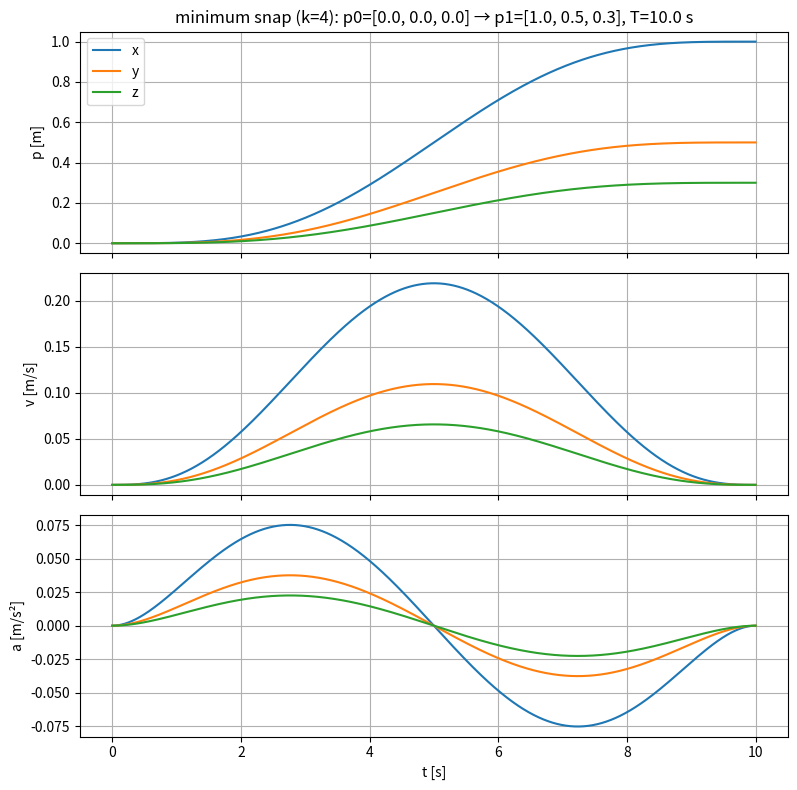

The matplotlib source for this figure:
"""
Minimum snap trajectory core (ROS-independent, numpy only).

参考: Mellinger & Kumar, "Minimum Snap Trajectory Generation and Control
for Quadrotors", ICRA 2011.

1区間の軌道を，無次元時間 τ = t/T (0〜1) の (2k-1) 次多項式で表す．
    p(τ) = Σ_i c_i τ^i   (i = 0 .. 2k-1，c_i は x, y, z の3成分を持つ)
両端で 0〜k-1 階微分（位置・速度・加速度・jerk ...）を指定して
A c = b を解き，係数 c を求める．
k = 4 なら minimum snap（7次多項式），k = 3 なら minimum jerk（5次多項式）．

第2段階（多区間）: solve_min_snap が論文 (10)(11) の QP を解く．
    経由点では位置だけを決め，1〜k 階微分は「隣の区間とつながる」だけ（free）．
    コスト H と制約 A c = b から KKT 条件の連立方程式を立てて解く．
    引数の形は sobits の generate(waypoints, segment_times, v0) にそろえてある．

sobits_intball2_gnc への組み込み: 末尾の MinSnapTrajectoryGenerator が BaseTrajectoryGenerator の
契約を満たす（import は math と numpy だけで，ROS は不要）．移動モードとしては
guidance/trajectory/min_snap_trajectory.py の MinSnapTrajectory が plan_segment_times と
solve_min_snap を呼び，trajectory_tracking_mode=static_min_snap（motion_profile: min_snap）で使われる．
"""

import math

import numpy as np


def deriv_basis(n_coef, j, tau):
    """
    Return d^j/dτ^j of [1, τ, τ², ...] for each τ (shape: (len(τ), n_coef)).

    τ^i を j 回微分すると
        d^j/dτ^j τ^i = i!/(i-j)! · τ^(i-j)   (i >= j)
                     = 0                     (i <  j)
    この行と係数 c の積が j 階微分になる: p^(j)(τ) = basis · c
    """
    tau = np.atleast_1d(np.asarray(tau, dtype=float))
    basis = np.zeros((tau.size, n_coef))
    for i in range(j, n_coef):
        basis[:, i] = math.factorial(i) / math.factorial(i - j) * tau ** (i - j)
    return basis


class PolySegment:
    """1区間の多項式軌道. coeffs は τ に関する係数 (shape: (n_coef, dim))."""

    def __init__(self, coeffs, duration):
        self.coeffs = np.asarray(coeffs, dtype=float)
        self.duration = float(duration)

    def evaluate(self, t, order=0):
        """
        Return the order-th time derivative at time t (0: p, 1: v, 2: a).

        連鎖律: τ = t/T より dτ/dt = 1/T なので
            d^j p/dt^j = (1/T^j) · d^j p/dτ^j
        t は 0〜T の外なら端に丸める（開始前・終了後は端で静止）．
        """
        T = self.duration
        t_arr = np.clip(np.asarray(t, dtype=float), 0.0, T)
        tau = t_arr.ravel() / T
        basis = deriv_basis(self.coeffs.shape[0], order, tau)
        out = basis @ self.coeffs / T ** order
        return out[0] if t_arr.ndim == 0 else out


def solve_segment(start, end, duration, k=4):
    """
    Solve A c = b for one segment with boundary derivatives at both ends.

    start, end: shape (k, dim). 実時間 t での 0〜k-1 階微分
        start[0] = 位置, start[1] = 速度, start[2] = 加速度, start[3] = jerk ...
    k 階微分の2乗積分を最小にする解は (2k-1) 次多項式（係数 2k 個）．
    """
    start = np.asarray(start, dtype=float).reshape(k, -1)
    end = np.asarray(end, dtype=float).reshape(k, -1)
    T = float(duration)
    n_coef = 2 * k
    A = np.zeros((n_coef, n_coef))
    b = np.zeros((n_coef, start.shape[1]))
    for j in range(k):
        # 実時間の微分を τ の微分に直す: d^j p/dτ^j = T^j · d^j p/dt^j
        # τ = 0 の行: 列 j だけ j!（ほかは 0）
        A[j] = deriv_basis(n_coef, j, 0.0)[0]
        b[j] = start[j] * T ** j
        # τ = 1 の行: 列 i (i >= j) に i!/(i-j)!
        A[k + j] = deriv_basis(n_coef, j, 1.0)[0]
        b[k + j] = end[j] * T ** j
    coeffs = np.linalg.solve(A, b)
    return PolySegment(coeffs, T)


def line_trajectory(p0, p1, duration, k=4):
    """Rest-to-rest segment from p0 to p1 (両端で速度・加速度・... = 0)."""
    p0 = np.atleast_1d(np.asarray(p0, dtype=float))
    p1 = np.atleast_1d(np.asarray(p1, dtype=float))
    start = np.zeros((k, p0.size))
    end = np.zeros((k, p0.size))
    start[0] = p0
    end[0] = p1
    return solve_segment(start, end, duration, k)


def min_duration(p0, p1, v_max, a_max, k=4, n_samples=2001):
    """
    Shortest T for a rest-to-rest line satisfying |v| <= v_max and |a| <= a_max.

    直線では p = p0 + d·s(τ)（s: 0→1）なので
        |v| = |d|·|s'(τ)|/T   → T >= |d|·max|s'| / v_max
        |a| = |d|·|s''(τ)|/T² → T >= sqrt(|d|·max|s''| / a_max)
    """
    dist = np.linalg.norm(np.asarray(p1, float) - np.asarray(p0, float))
    unit = line_trajectory(0.0, 1.0, 1.0, k)   # s(τ)（T = 1 なので t = τ）
    tau = np.linspace(0.0, 1.0, n_samples)
    s1_max = np.max(np.abs(unit.evaluate(tau, 1)))
    s2_max = np.max(np.abs(unit.evaluate(tau, 2)))
    return max(dist * s1_max / v_max, math.sqrt(dist * s2_max / a_max))


# ======================================================================
# 第2段階: 多区間 minimum snap（論文 V 節 (9)(10)(11)）
# ======================================================================

class PiecewiseTrajectory:
    """区間をつないだ軌道（論文 (9) の区分多項式）. segments は PolySegment の列."""

    def __init__(self, segments, cost=None):
        self.segments = list(segments)
        self.durations = np.array([s.duration for s in self.segments])
        # 各区間の開始時刻 t_0, t_1, ..., t_{m-1}
        self.start_times = np.concatenate([[0.0], np.cumsum(self.durations)[:-1]])
        self.duration = float(self.durations.sum())
        self.cost = cost   # ∫‖d^k p/dt^k‖² dt（論文 (14) の f(T) に使う）

    def evaluate(self, t, order=0):
        """
        Return the order-th time derivative at global time t (0: p, 1: v, 2: a).

        t がどの区間に入るかを探し，その区間の PolySegment に区間内の時刻を渡す．
        0〜全体の時間の外は端に丸める．
        """
        t_arr = np.clip(np.asarray(t, dtype=float), 0.0, self.duration)
        flat = t_arr.ravel()
        idx = np.searchsorted(self.start_times, flat, side='right') - 1
        idx = np.clip(idx, 0, len(self.segments) - 1)
        dim = self.segments[0].coeffs.shape[1]
        out = np.empty((flat.size, dim))
        for i, seg in enumerate(self.segments):
            mask = idx == i
            if mask.any():
                out[mask] = seg.evaluate(flat[mask] - self.start_times[i], order)
        return out[0] if t_arr.ndim == 0 else out

    def coeffs_in_seconds(self):
        """
        Return coefficients in local real time [s], shape (n_segments, dim, 2k).

        sobits の契約は「区間内の実時間 t (0〜T_i) の多項式」．
        τ = t/T なので c_i τ^i = (c_i / T^i) t^i → 係数を T^i で割る．
        """
        out = []
        for seg in self.segments:
            powers = seg.duration ** np.arange(seg.coeffs.shape[0])
            out.append((seg.coeffs / powers[:, None]).T)
        return np.array(out)


def _cost_matrix_unit(n_coef, k):
    """
    Return H with ∫_0^1 (d^k p/dτ^k)² dτ = cᵀ H c（論文 (11) の H，1区間・τ 版）.

    d^k τ^i/dτ^k = i!/(i-k)! τ^(i-k) なので
        H[i, j] = i!/(i-k)! · j!/(j-k)! · ∫_0^1 τ^(i+j-2k) dτ
                = i!/(i-k)! · j!/(j-k)! / (i+j-2k+1)   (i, j >= k)
    """
    H = np.zeros((n_coef, n_coef))
    for i in range(k, n_coef):
        for j in range(k, n_coef):
            fi = math.factorial(i) / math.factorial(i - k)
            fj = math.factorial(j) / math.factorial(j - k)
            H[i, j] = fi * fj / (i + j - 2 * k + 1)
    return H


def solve_min_snap(waypoints, segment_times, k=4, v0=None):
    """
    Solve the multi-segment minimum-derivative QP (論文 (10)(11)).

    waypoints: shape (n, dim)，n >= 2．segment_times: shape (n-1,)，すべて > 0 [s]．
    v0: 出発速度 shape (dim,)．None なら静止から出発．
    制約（論文 (10)）:
        両端      : 位置を指定，1〜k-1 階微分 = 0（出発の速度だけ v0 にできる），k 階は free
        途中の経由点: 位置を指定，1〜k 階微分が隣の区間とつながる（値は free）
    コスト: Σ_i ∫‖d^k p/dt^k‖² dt．x, y, z は独立（論文 V-A）なので同じ A, H で一度に解く．
    """
    waypoints = np.asarray(waypoints, dtype=float)
    segment_times = np.asarray(segment_times, dtype=float)
    if waypoints.ndim != 2 or waypoints.shape[0] < 2:
        raise ValueError('waypoints must have shape (n >= 2, dim)')
    n_seg = waypoints.shape[0] - 1
    dim = waypoints.shape[1]
    if segment_times.shape != (n_seg,):
        raise ValueError('segment_times must have shape (n_waypoints - 1,)')
    if np.any(segment_times <= 0.0):
        raise ValueError('segment_times must all be > 0')
    if v0 is not None:
        v0 = np.asarray(v0, dtype=float)
        if v0.shape != (dim,):
            raise ValueError('v0 must have shape (dim,)')

    n_coef = 2 * k               # 1区間の係数の数（(2k-1) 次多項式）
    n_var = n_coef * n_seg       # 全区間の係数の数
    T = segment_times

    def col(i):
        """区間 i の係数が並ぶ列の範囲."""
        return slice(i * n_coef, (i + 1) * n_coef)

    # --- コスト H（区間ごとのブロック対角）---
    # 実時間のコスト: ∫_0^T (d^k p/dt^k)² dt = (1/T^(2k-1)) ∫_0^1 (d^k p/dτ^k)² dτ
    # （論文 (13) の α^(2k-1) と同じ時間スケーリング）
    H_unit = _cost_matrix_unit(n_coef, k)
    H = np.zeros((n_var, n_var))
    for i in range(n_seg):
        H[col(i), col(i)] = H_unit / T[i] ** (2 * k - 1)

    # --- 制約 A c = b ---
    A_rows = []
    b_rows = []

    def add(row, value):
        A_rows.append(row)
        b_rows.append(value)

    # 出発（区間 0 の τ = 0）: d^j p/dτ^j = T^j · d^j p/dt^j
    for j in range(k):
        row = np.zeros(n_var)
        row[col(0)] = deriv_basis(n_coef, j, 0.0)[0]
        value = np.zeros(dim)
        if j == 0:
            value = waypoints[0]
        elif j == 1 and v0 is not None:
            value = v0 * T[0]
        add(row, value)

    # 到着（最後の区間の τ = 1）: 位置を指定，1〜k-1 階微分 = 0
    for j in range(k):
        row = np.zeros(n_var)
        row[col(n_seg - 1)] = deriv_basis(n_coef, j, 1.0)[0]
        add(row, waypoints[-1] if j == 0 else np.zeros(dim))

    # 途中の経由点 i（区間 i-1 の終わりと区間 i の始まり）
    for i in range(1, n_seg):
        # 位置: 両側の区間が経由点を通る
        row = np.zeros(n_var)
        row[col(i - 1)] = deriv_basis(n_coef, 0, 1.0)[0]
        add(row, waypoints[i])
        row = np.zeros(n_var)
        row[col(i)] = deriv_basis(n_coef, 0, 0.0)[0]
        add(row, waypoints[i])
        # 1〜k 階微分の連続性（実時間で一致）:
        #   (1/T_{i-1}^j) d^j p_{i-1}/dτ^j(1) = (1/T_i^j) d^j p_i/dτ^j(0)
        # 両辺に T_{i-1}^j を掛けて数値の大きさをそろえる
        for j in range(1, k + 1):
            row = np.zeros(n_var)
            row[col(i - 1)] = deriv_basis(n_coef, j, 1.0)[0]
            row[col(i)] = -(T[i - 1] / T[i]) ** j * deriv_basis(n_coef, j, 0.0)[0]
            add(row, np.zeros(dim))

    A = np.array(A_rows)
    b = np.array(b_rows)

    # --- KKT 条件: min cᵀHc s.t. A c = b ---
    #   ∂/∂c [cᵀHc + λᵀ(A c - b)] = 2Hc + Aᵀλ = 0,  A c = b
    #   → [2H  Aᵀ] [c]   [0]
    #     [A   0 ] [λ] = [b]
    n_con = A.shape[0]
    kkt = np.block([[2.0 * H, A.T], [A, np.zeros((n_con, n_con))]])
    rhs = np.vstack([np.zeros((n_var, dim)), b])
    coeffs = np.linalg.solve(kkt, rhs)[:n_var]          # shape (n_var, dim)

    cost = float(np.sum(coeffs * (H @ coeffs)))          # Σ_軸 cᵀHc
    segments = [PolySegment(coeffs[col(i)], T[i]) for i in range(n_seg)]
    return PiecewiseTrajectory(segments, cost)


def segment_times_by_distance(waypoints, avg_speed):
    """
    Return initial segment times proportional to segment length (T_i = |Δp_i| / v).

    論文 V-C の初期値と同じ「経由点の間を直線・一定速度で進む」とした時間．
    (14) の時間配分の最適化は，この値から始める予定．
    """
    waypoints = np.asarray(waypoints, dtype=float)
    dist = np.linalg.norm(np.diff(waypoints, axis=0), axis=1)
    if np.any(dist <= 0.0):
        raise ValueError('consecutive waypoints must be different')
    return dist / float(avg_speed)


def optimize_segment_times(waypoints, segment_times, k=4, v0=None,
                           max_iter=50, tol=1e-6):
    """
    Optimize the ratio of segment times with the total fixed (論文 V-C (14)).

        min f(T)  s.t. Σ T_i = t_m,  T_i >= 0
    f(T) は solve_min_snap のコスト（論文 (10) の最小値）．
    手順（論文と同じ）:
      1. 方向 g_i（i 番目が 1，ほかが -1/(m-1)，Σ g_i = 0）で数値微分
             ∇_{g_i} f ≈ (f(T + h g_i) - f(T)) / h
         ※ 論文は -1/(m-2) と書いているが，区間が m 個のとき Σ g_i = 0 になるのは -1/(m-1)
      2. 下り方向 d = -Σ_i (∇_{g_i} f) g_i（Σ d = 0 なので合計時間は変わらない）
      3. バックトラッキング直線探索（歩幅を半分ずつ小さくする）で T を更新
    Returns:
        (segment_times, cost_history)．cost_history[0] は最初の配分のコスト
    """
    T = np.asarray(segment_times, dtype=float).copy()
    m = T.size

    def f(times):
        return solve_min_snap(waypoints, times, k, v0).cost

    cost = f(T)
    history = [cost]
    if m < 2:
        return T, history   # 区間が1つなら比を変える余地がない

    # 方向 g_i を行に並べた行列 G（G[i] = g_i）
    G = np.full((m, m), -1.0 / (m - 1))
    np.fill_diagonal(G, 1.0)

    for _ in range(max_iter):
        # 1. 方向微分（h は区間時間に対して小さい値）
        h = 1e-6 * T.min()
        dir_deriv = np.array([(f(T + h * G[i]) - cost) / h for i in range(m)])

        # 2. 下り方向（∇f·d = -Σ(∇_{g_i} f)² <= 0 なので必ず下り）
        d = -dir_deriv @ G
        slope = -np.sum(dir_deriv ** 2)
        if slope == 0.0:
            break

        # 3. バックトラッキング: T_i > 0 を保てる歩幅から始め，コストが十分下がるまで半分に
        shrinking = d < 0.0
        step = 0.5 * np.min(T[shrinking] / -d[shrinking]) if shrinking.any() else 1.0
        while step > 1e-12:
            T_new = T + step * d
            cost_new = f(T_new)
            if cost_new <= cost + 1e-4 * step * slope:   # Armijo 条件
                break
            step *= 0.5
        else:
            break   # どの歩幅でも下がらない → 収束

        improvement = (cost - cost_new) / cost
        T, cost = T_new, cost_new
        history.append(cost)
        if improvement < tol:
            break
    return T, history


def _max_vel_acc(traj, n_samples=200):
    """Return (max |v|, max |a|) sampled densely on every segment."""
    v_max = a_max = 0.0
    for t0, seg in zip(traj.start_times, traj.segments):
        t = np.linspace(0.0, seg.duration, n_samples)
        v_max = max(v_max, np.linalg.norm(seg.evaluate(t, 1), axis=1).max())
        a_max = max(a_max, np.linalg.norm(seg.evaluate(t, 2), axis=1).max())
    return v_max, a_max


def scale_segment_times(waypoints, segment_times, v_max, a_max, k=4, v0=None,
                        max_iter=10):
    """
    Scale all segment times by α so that max|v| <= v_max and max|a| <= a_max.

    論文 V-A-1) Temporal scaling: 時間を α 倍すると，形は同じまま
        v → v/α，a → a/α²
    なので，上限ちょうどになる最小の α は
        α = max( max|v| / v_max ,  sqrt(max|a| / a_max) )
    （α < 1 なら速くする方向に縮める）．比は変えないので (14) の最適な比が保たれる．
    v0 を与えたときは，出発速度だけは α 倍しても変わらないので，解き直して数回くり返す．
    """
    T = np.asarray(segment_times, dtype=float).copy()
    for _ in range(max_iter):
        traj = solve_min_snap(waypoints, T, k, v0)
        v_peak, a_peak = _max_vel_acc(traj)
        alpha = max(v_peak / v_max, math.sqrt(a_peak / a_max))
        T = T * alpha
        if abs(alpha - 1.0) < 1e-6 or v0 is None:
            break
    return T


def plan_segment_times(waypoints, v_max, a_max, k=4, v0=None, optimize=True):
    """
    Return segment times: 長さに比例 → (14) で比を最適化 → α で上限に合わせる.

    sobits の generate(waypoints, segment_times, v0) に渡す segment_times を作る．
    """
    T = segment_times_by_distance(waypoints, v_max)
    if optimize:
        T, _ = optimize_segment_times(waypoints, T, k, v0)
    return scale_segment_times(waypoints, T, v_max, a_max, k, v0)


# ======================================================================
# sobits_intball2_gnc との接続
# （BaseTrajectoryGenerator の契約を満たす薄いアダプタ）
# ======================================================================

N_CONTRACT_COEFFS = 8   # sobits の契約: 1区間あたり8個（7次多項式）の係数


class MinSnapTrajectoryGenerator:
    """
    Minimum-snap generator satisfying sobits' BaseTrajectoryGenerator contract.

    generate(waypoints, segment_times, v0) → coeffs, shape (n_segments, 3, 8)．
    係数は昇べき順で，区間内の実時間 t [s]（0〜T_i）の多項式（sobits の契約）．
    k < 4 のときは使わない高次の係数を 0 で埋める．
    """

    def __init__(self, k=4):
        if not 2 <= k <= N_CONTRACT_COEFFS // 2:
            raise ValueError('k must be 2, 3 or 4 (contract has 8 coefficients)')
        self.k = k

    def generate(self, waypoints, segment_times, v0=None):
        """Return coeffs (n_segments, 3, 8) through waypoints (sobits contract)."""
        waypoints = np.asarray(waypoints, dtype=float)
        if waypoints.ndim != 2 or waypoints.shape[1] != 3:
            raise ValueError('waypoints must have shape (n_waypoints, 3)')
        if v0 is not None and np.asarray(v0).shape != (3,):
            raise ValueError('v0 must have shape (3,)')
        # 残りの入力チェック（2点以上，区間時間の形と正の値）は solve_min_snap が行う
        traj = solve_min_snap(waypoints, segment_times, self.k, v0)
        coeffs = traj.coeffs_in_seconds()                 # (n_seg, 3, 2k)
        out = np.zeros((coeffs.shape[0], 3, N_CONTRACT_COEFFS))
        out[:, :, :coeffs.shape[2]] = coeffs
        return out


def _main():
    import matplotlib.pyplot as plt

    # --- 1. 係数の確認: 0 → 1 の s(τ) を k = 2, 3, 4 で解く ---
    for k in (2, 3, 4):
        c = line_trajectory(0.0, 1.0, 1.0, k).coeffs[:, 0]
        print(f'k={k}: c =', np.round(c, 6))
    print('  (k=4 の期待値: c4..c7 = 35, -84, 70, -20)')

    # --- 2. 3次元の直線軌道 ---
    p0 = np.array([0.0, 0.0, 0.0])
    p1 = np.array([1.0, 0.5, 0.3])
    T = 10.0
    seg = line_trajectory(p0, p1, T, k=4)

    t = np.linspace(0.0, T, 1001)
    p = seg.evaluate(t, 0)
    v = seg.evaluate(t, 1)
    a = seg.evaluate(t, 2)

    print('\n両端の値 (t=0, t=T):')
    for name, order in (('p', 0), ('v', 1), ('a', 2)):
        print(f'  {name}(0) = {np.round(seg.evaluate(0.0, order), 9)}, '
              f'{name}(T) = {np.round(seg.evaluate(T, order), 9)}')

    dist = np.linalg.norm(p1 - p0)
    v_norm = np.linalg.norm(v, axis=1)
    a_norm = np.linalg.norm(a, axis=1)
    print(f'\n|v| の最大: {v_norm.max():.6f} m/s '
          f'(式 35/16·|d|/T = {35 / 16 * dist / T:.6f}, t = {t[v_norm.argmax()]:.2f} s)')
    print(f'|a| の最大: {a_norm.max():.6f} m/s^2 '
          f'(式 7.51·|d|/T² ≈ {7.5131 * dist / T ** 2:.6f}, t = {t[a_norm.argmax()]:.2f} s)')

    # --- 3. 位置・速度・加速度の3段グラフ ---
    fig, axes = plt.subplots(3, 1, sharex=True, figsize=(8, 8))
    for data, ax, label in zip((p, v, a), axes, ('p [m]', 'v [m/s]', 'a [m/s²]')):
        for i, axis_name in enumerate('xyz'):
            ax.plot(t, data[:, i], label=axis_name)
        ax.set_ylabel(label)
        ax.grid(True)
    axes[0].legend()
    axes[0].set_title(f'minimum snap (k=4): p0={p0.tolist()} → p1={p1.tolist()}, T={T} s')
    axes[-1].set_xlabel('t [s]')
    fig.tight_layout()
    plt.show()


if __name__ == '__main__':
    _main()
